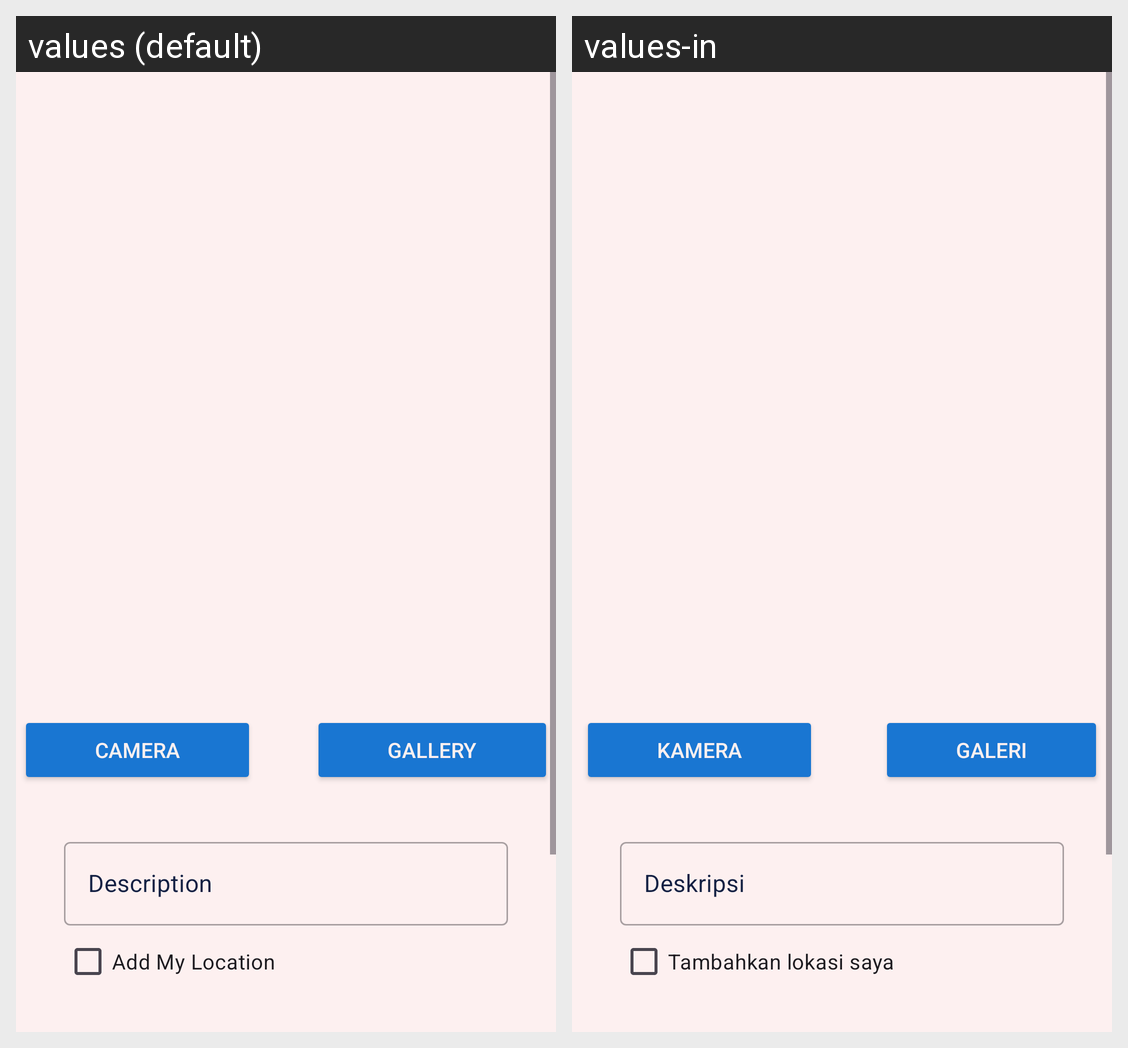

The Android screen above is rendered under two locales of the same app. Produce the string resources it draws, with the default and per-locale values.
Android screen res/layout/activity_upload.xml rendered under 2 locales, left to right: values (default), values-in. Device: Nexus 5 (rendered at 1080×1920; each locale shown at half size, 540×960, under a caption strip naming it); theme Theme.StoryApp.
Strings drawn on this screen, with the default value and each locale's value (text and hints the layout hard-codes, and strings that could not be matched under every locale, appear in the picture but are not listed):

camera
  values: CAMERA
  values-in: KAMERA

gallery
  values: GALLERY
  values-in: GALERI

description_placeholder
  values: Description
  values-in: Deskripsi

add_my_location
  values: Add My Location
  values-in: Tambahkan lokasi saya
